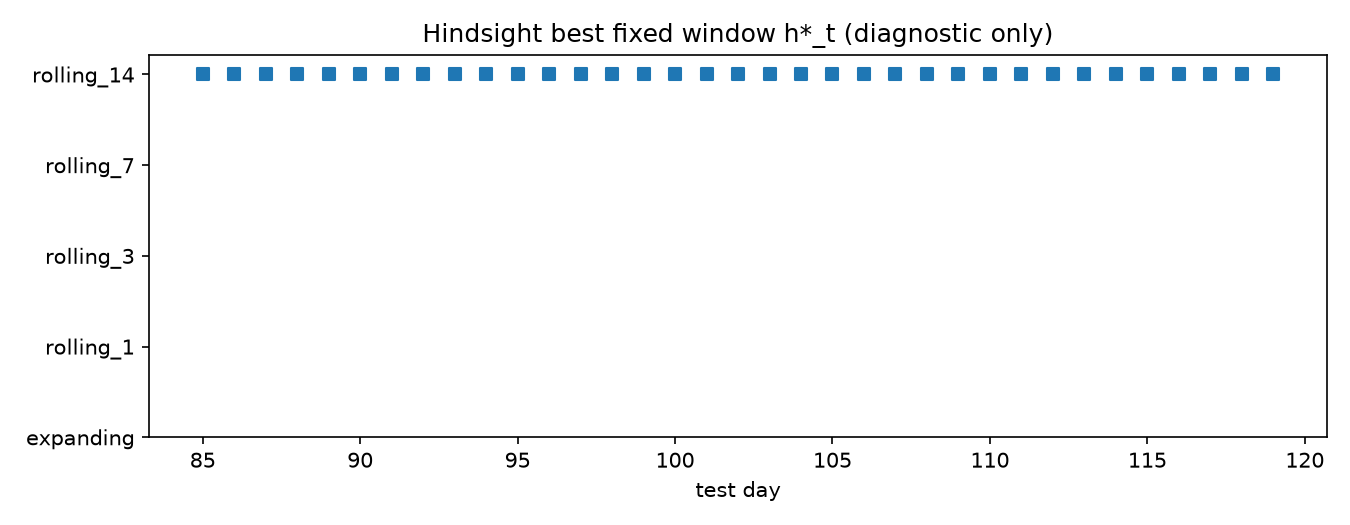

The table this chart was drawn from, first rows:
day, method
85, rolling_14
86, rolling_14
87, rolling_14
88, rolling_14
89, rolling_14
90, rolling_14
91, rolling_14
92, rolling_14
93, rolling_14
94, rolling_14
95, rolling_14
96, rolling_14
97, rolling_14
98, rolling_14
99, rolling_14
100, rolling_14
101, rolling_14
102, rolling_14
103, rolling_14
104, rolling_14
105, rolling_14
106, rolling_14
107, rolling_14
108, rolling_14
109, rolling_14
110, rolling_14
111, rolling_14
112, rolling_14
113, rolling_14
114, rolling_14
115, rolling_14
116, rolling_14
117, rolling_14
118, rolling_14
119, rolling_14
